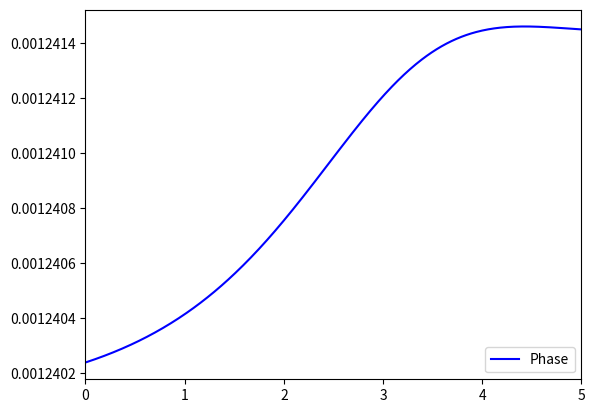

Here is the Python script that generated this plot: (Note: this script raises an exception after producing the figure.)
#Permeability Measurements

import matplotlib.pyplot as plt
import numpy as np
import math as mmm
import cmath as ph

#Initialize arrays for x - Freq(Hz), y - Mag(dB), z- Phase(deg)
#The voltage range is from 1 to 5 volts

V = np.arange(0,5.01,.01)
#The capacitance range is from ... to ... unknown at the moment, we don't know the relationship
#between the voltage and capacitance
#C = []
#For now we are using a variable imaginary impedance until we know what sort of capacitor and inductor
#values we will have.
#X = []
#Range of inductors if we choose to use it
#L = []

#SMV 1247
#1-9 pF

#Z01 and Z02 are switched...

#360 degrees phase shift
#HFSS Model
#Loss




L = 3e-6#Inductance of lumped inductor or stub
w = 2*mmm.pi*2.45e9#Range of frequencies 

###QWT Values
Z01 = 10 #Lower than Z02 ###Second Quarter-Wave Transformer
Z02 = 100###First Quarter Wave Transformer
#10 pF constant



###VARACTOR PARAMETERS 
C = (.0084*V**4-.194*V**3+1.6403*V**2-6.032*V+8.8594)*1e-12#Polyfit Varactor capacitance
Ls = 1.5*1e-9
Cp = .54*1e-12
Rs = 4.9







###Intermediate arrays used to solve for input impedance
X = []#Impedance of veractor diode model and inductor/stub
ZinPrime = []
Zin = []
ZPar = []
out = []
final = []
mag = []
maggg = []
refl = []
for i in range (0,501):
    X.append(complex(0, w*(Ls+L))+1/(complex(0,w*Cp)+1/complex(Rs,(-1/(w*C[i])))))

for j in range (0,501):
    ZinPrime.append(Z01*Z01/X[j])

for k in range (0,501):
    ZPar.append(ZinPrime[k]*X[k]/(ZinPrime[k]+X[k]))

for l in range (0,501):
    Zin.append(Z02*Z02/ZPar[l])

for x in range (0,501):
    refl.append((Zin[x]-50)/(50+Zin[x]))

for m in range (0,501):
    #out.append(ph.phase(Zin[m]))
    out.append(ph.phase(refl[m]))
# for n in range (0,401):
#     if final[n] < -mmm.pi:
#         final[n] = final[n]+2*mmm.pi

for n in range (0,501):
    final.append(180*out[n]/mmm.pi)

for n in range (0,501):
    mag.append(abs(refl[n]))





#print min(mag)
#print max(mag)




#Plotting
plt.figure(1) #initialize plot1
ax1 = plt.subplot(111) #create axes handle for plot1
ax1.plot(V, final, '-b', label="Phase") #plot y vs. x, solid-blue, add lable for legend

ax1.set_xlim(min(V), max(V)) #set x-axis limits
ax1.legend(loc=4) #add legend at location #4 (bottom-right corner)
plt.grid(b=True, which='both', color='0.65', linestyle='-') #add solid grey gridlines
plt.title('Phase vs V') #add plot title
plt.xlabel('Voltage (V)') #add x-axis title
plt.ylabel('Phase (deg)') #add y-axis title

plt.figure(2) #initialize plot1
ax1 = plt.subplot(111) #create axes handle for plot1
ax1.plot(V, mag, '-r', label="Mag") #plot y vs. x, solid-blue, add lable for legend
ax1.set_xlim(min(V), max(V)) #set x-axis limits
ax1.legend(loc=4) #add legend at location #4 (bottom-right corner)
plt.grid(b=True, which='both', color='0.65', linestyle='-') #add solid grey gridlines
plt.title('Magnitude ') #add plot title
plt.xlabel('Voltage (V)') #add x-axis title
plt.ylabel('Magnitude ') #add y-axis title

plt.show()
